Labelled photos from "resources", an image-classification folder in MTASZTAKI/ApertusVR. The possible labels are: cat, dog.

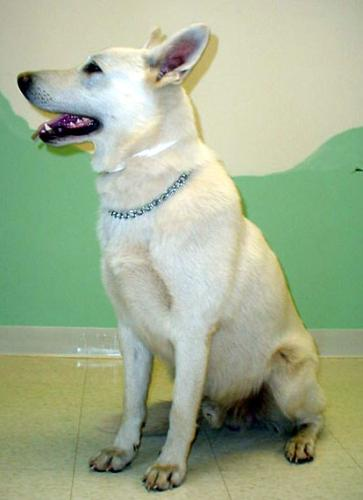
Label: dog

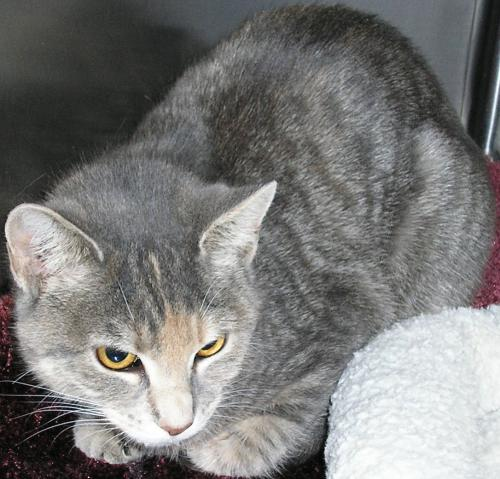
Label: cat

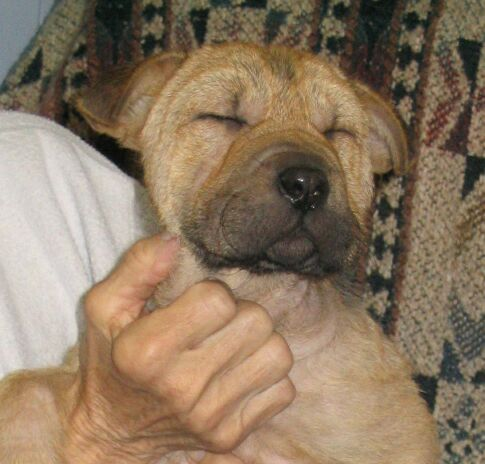
Label: dog

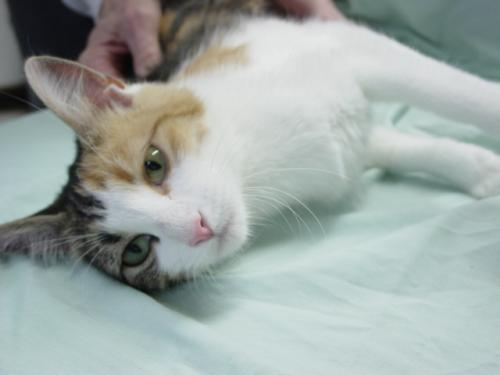
Label: cat

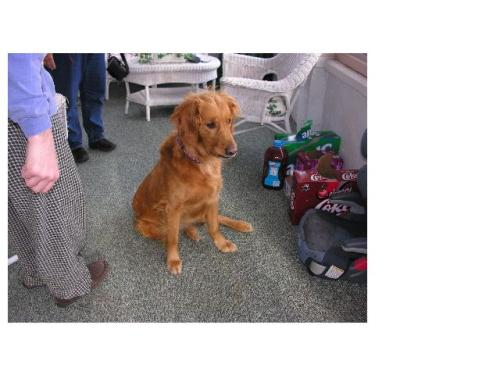
Label: dog

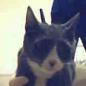
Label: cat
